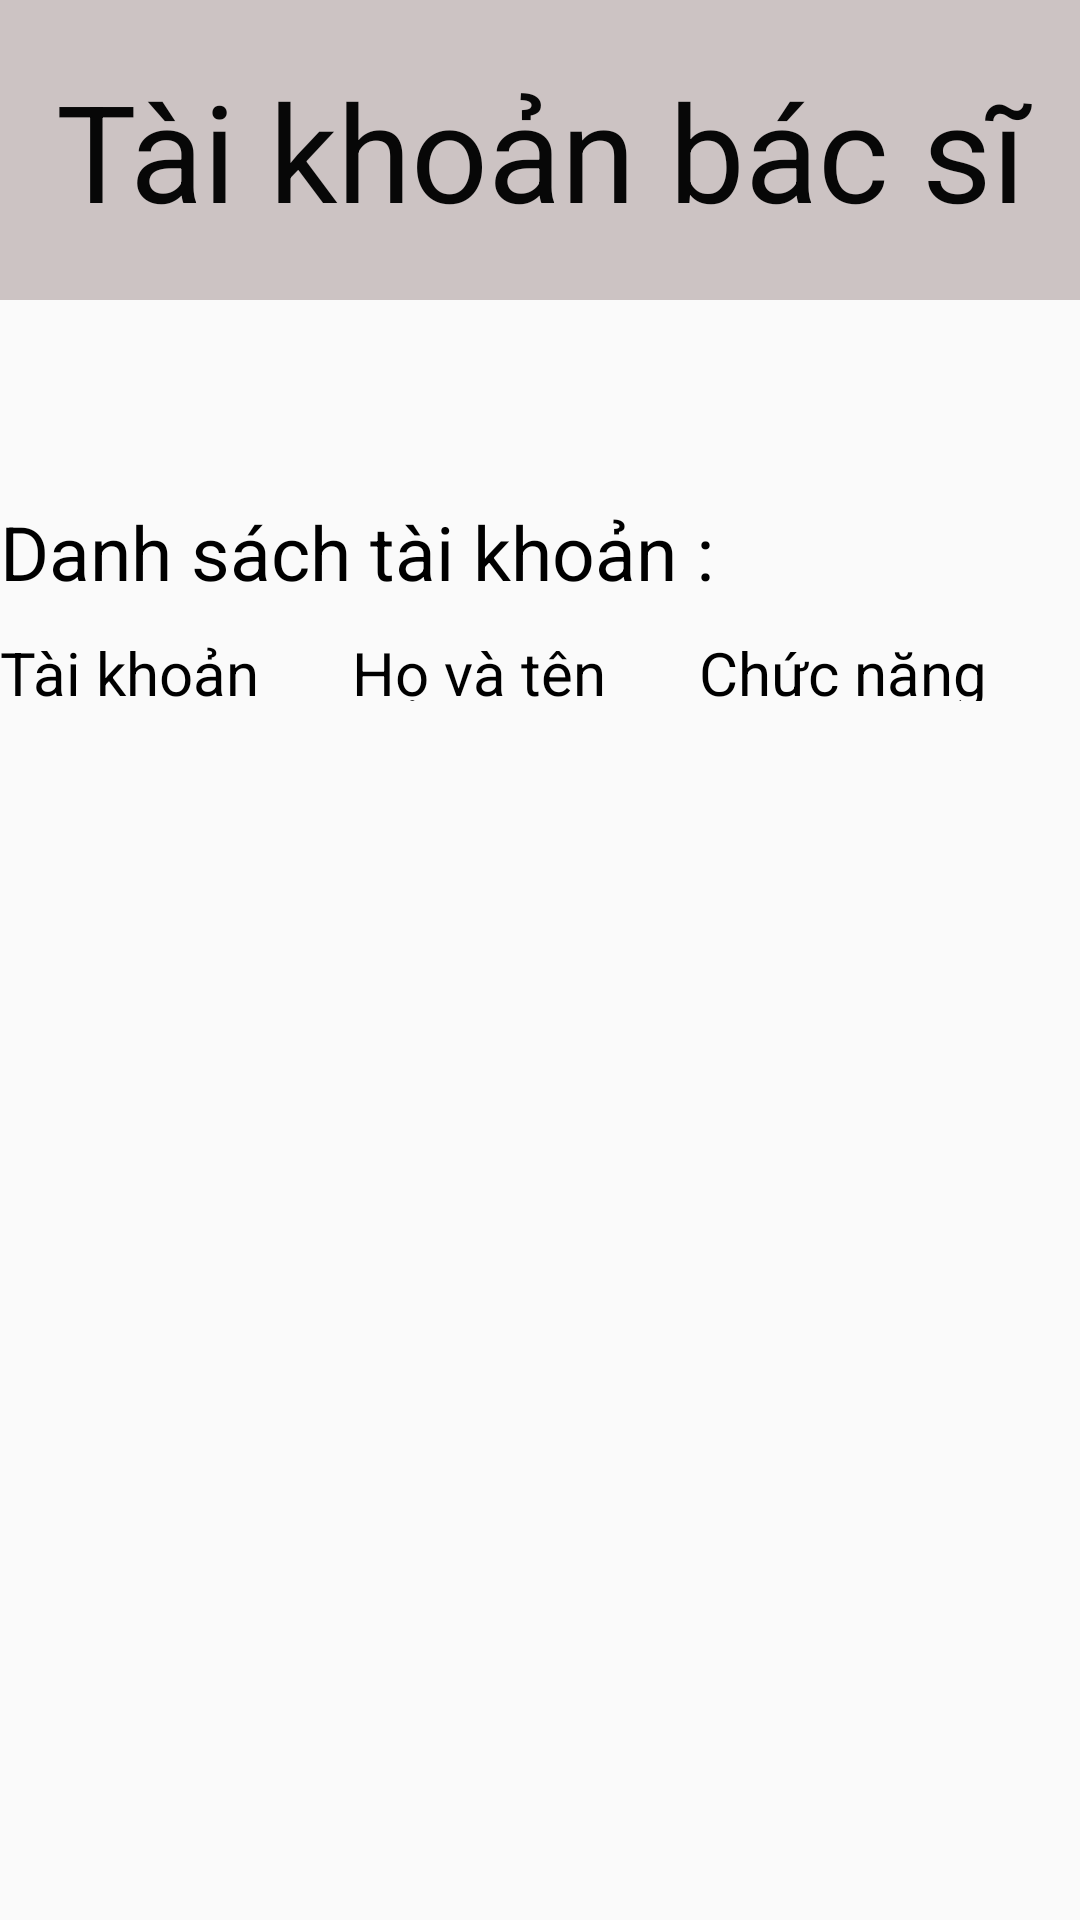

Reconstruct the res/layout file that produces this screen, plus the resources it refers to.
<!-- AndroidManifest.xml: application theme Theme.AppCompat.Light.NoActionBar -->
<!-- res/layout/activity_quan_ly_tkbac_si.xml -->
<?xml version="1.0" encoding="utf-8"?>
<LinearLayout xmlns:android="http://schemas.android.com/apk/res/android"
    xmlns:app="http://schemas.android.com/apk/res-auto"
    xmlns:tools="http://schemas.android.com/tools"
    android:layout_width="match_parent"
    android:layout_height="match_parent"
    android:orientation="vertical"
    tools:context=".QuanLyTKBacSiActivity">

    <TextView
        android:id="@+id/textView"
        android:layout_width="match_parent"
        android:layout_height="wrap_content"
        android:autoText="true"
        android:background="#CCC3C3"
        android:gravity="center"
        android:paddingTop="20dp"
        android:paddingBottom="20dp"
        android:text="Tài khoản bác sĩ"
        android:textColor="#070707"
        android:textSize="45dp" />

    <LinearLayout
        android:layout_width="match_parent"
        android:layout_height="47dp"
        android:layout_marginTop="10dp"
        android:layout_marginBottom="10dp"
        android:orientation="horizontal">
        <Button
            android:id="@+id/imgBack3"
            android:layout_width="26.3dp"
            android:layout_height="25.82dp"
            android:layout_marginLeft="10dp"
            android:layout_marginRight="10dp"
            android:background="@drawable/img_10" />



    </LinearLayout>

    <TextView
        android:layout_width="wrap_content"
        android:layout_height="wrap_content"
        android:textSize="25dp"
        android:textColor="@color/black"
        android:text="Danh sách tài khoản :"/>

    <LinearLayout
        android:layout_width="match_parent"
        android:layout_height="23dp"
        android:layout_marginTop="10dp"
        android:layout_marginBottom="10dp"
        android:orientation="horizontal">

        <TextView
            android:id="@+id/textView11"
            android:layout_width="wrap_content"
            android:layout_height="wrap_content"
            android:layout_weight="1"
            android:textColor="@color/black"
            android:textSize="20dp"
            android:text="Tài khoản" />

        <TextView
            android:id="@+id/textView12"
            android:layout_width="wrap_content"
            android:layout_height="wrap_content"
            android:layout_weight="1"
            android:textColor="@color/black"
            android:textSize="20dp"
            android:text="Họ và tên" />

        <TextView
            android:id="@+id/textView13"
            android:layout_width="wrap_content"
            android:layout_height="wrap_content"
            android:layout_weight="1"
            android:textColor="@color/black"
            android:textSize="20dp"
            android:text="Chức năng" />
    </LinearLayout>

    <ListView
        android:id="@+id/lvTKBacSi"
        android:layout_width="match_parent"
        android:layout_height="445dp" />
    <View
        android:id="@+id/imgThem"
        android:layout_width="40dp"
        android:layout_height="40dp"
        android:layout_marginRight="10dp"
        android:layout_gravity="right"
        android:background="@drawable/img_12" />


</LinearLayout>
<!-- resources referenced by this layout -->
<resources>
  <color name="black">#FF000000</color>
</resources>
